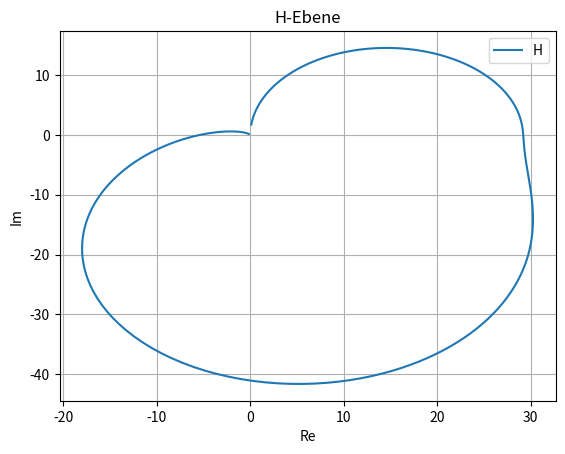
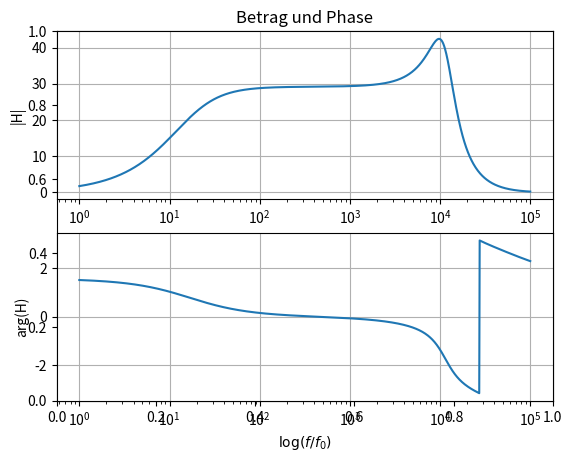
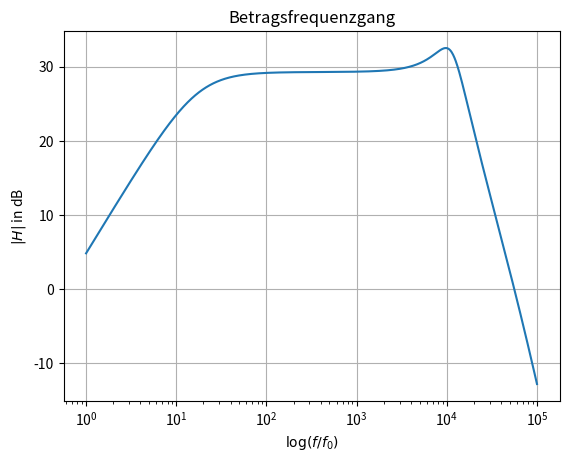

Source code (Python) for these figures, in order:
#!/usr/bin/env python


""" Dynamisches Mikrofon """

import numpy as np
import matplotlib.pyplot as plt

# %% Spezifikation
R0 = 3  # Innenwiderstand des Mikrofons
L0 = 25  # Hauptinduktivitaet
Ls = 1  # Streuinduktivitaet
Rw = 100  # Wicklungswiderstand
Cw = 800e-12  # Wicklungskapazitaet
Rv = 100e3  # Verstaerker-Eingangswiderstand
Cv = 200e-12  # Verstaerker- und Kabelkapazitaet
u = 1/30  # Uebertragungsfaktor u1/u2

# %% Frequenzvektor
f = np.logspace(0, 5, 1000)
w = 2 * np.pi * f
f0 = 1

# %% Impedanzen/Admittanzen
Y1 = 1j*w*Cw + 1/(1j*w*L0)
Z1 = 1/Y1

Yv = 1j*w*Cv + 1/Rv
Zv = 1/Yv

Z2 = Rw + 1j*w*Ls

Zp = Z1*(Z2 + Zv)/(Z1 + Z2 + Zv)

R0q = R0/u**2

# %% Uebertragungsfunktion
H = 1/u * Zv/(Z2 + Zv) * Zp/(R0q + Zp)


# %% Ortskurve von H(f)
fig1 = plt.figure(1)
plt.title('H-Ebene')
plt.plot(np.real(H), np.imag(H))
plt.xlabel('Re')
plt.ylabel('Im')
plt.legend(('H'))
plt.grid()
plt.show()


# %% Betrag und Phase von H(f)
fig2 = plt.figure(2)
plt.title('Betrag und Phase')
plt.subplot(211)
plt.semilogx(f, np.abs(H))
# plt.xlabel(r'$\log(f/f_0)$')
plt.ylabel(r'|H|')
plt.grid()
plt.subplot(212)
plt.semilogx(f, np.angle(H))
plt.xlabel(r'$\log(f/f_0)$')
plt.ylabel(r'arg(H)')
plt.grid()
plt.show()


# %% Betragsfrequenzgang von H(f)
H_dB = 20*np.log10(np.abs(H))

fig3 = plt.figure(3)
plt.title('Betragsfrequenzgang')
plt.semilogx(f, H_dB)
plt.xlabel(r'$\log(f/f_0)$')
plt.ylabel(r'$|H|$ in dB')
plt.grid()
plt.show()
